Run: headless pygame with SDL's dummy video driver; simulated clock (each Clock.tick advances the game by its frame time, no real sleeping); random seed 0; keys injected as events and as key.get_pressed() state; no mouse input.
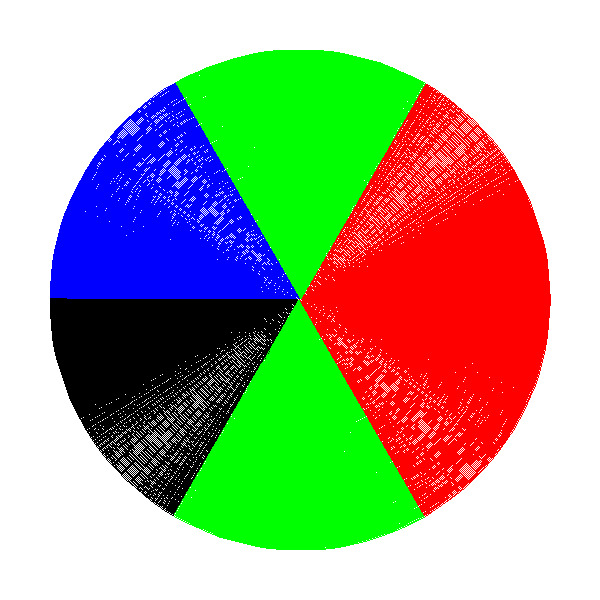
Frame 1 of 4 · flips 1–60 · no input
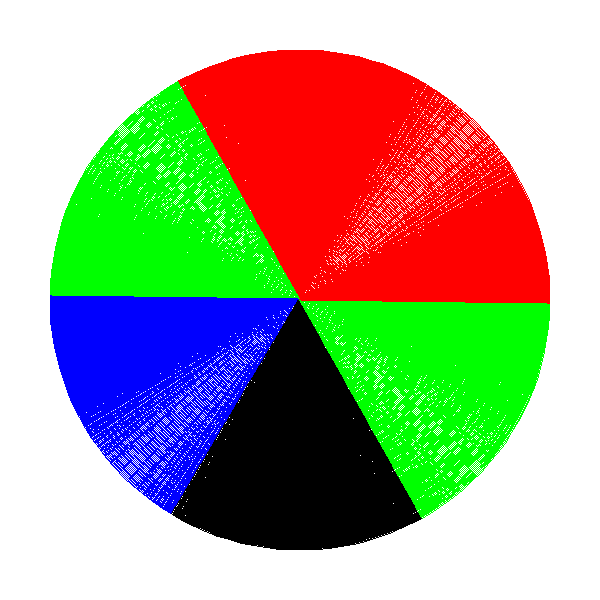
Frame 2 of 4 · flips 61–180 · tapped SPACE, RETURN · held RIGHT (→), D
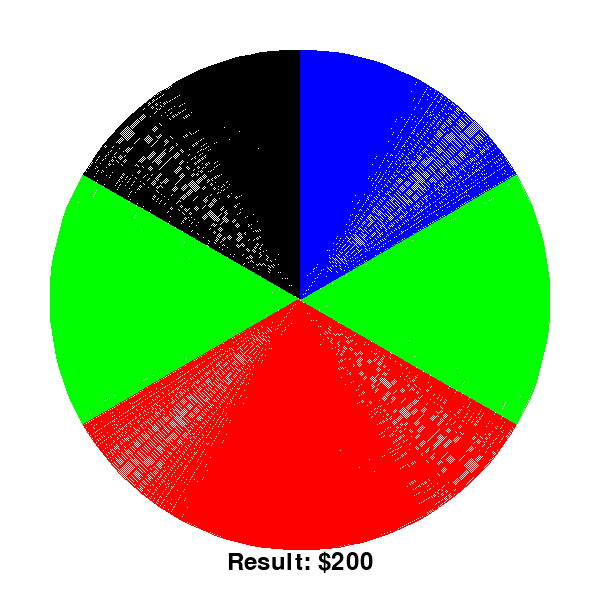
Frame 3 of 4 · flips 181–300 · held DOWN (↓), S
Frame 4 of 4 · flips 301–420 · held LEFT (←), A, UP (↑), W · screen unchanged from frame 3, image omitted

The pygame program that drew these frames:

import pygame
import random
import math

# Initialize pygame
pygame.init()

# Set up display
screen_width = 600
screen_height = 600
screen = pygame.display.set_mode((screen_width, screen_height))
pygame.display.set_caption("Wheel of Luck")

# Colors
WHITE = (255, 255, 255)
BLACK = (0, 0, 0)
RED = (255, 0, 0)
GREEN = (0, 255, 0)
BLUE = (0, 0, 255)

# Font setup
font = pygame.font.Font(None, 36)

# Wheel properties
wheel_radius = 250
center_x = screen_width // 2
center_y = screen_height // 2

# Sections and their labels
sections = [
    {"label": "$100", "color": RED},
    {"label": "$50", "color": GREEN},
    {"label": "Lose", "color": BLUE},
    {"label": "Better Luck", "color": BLACK},
    {"label": "$200", "color": GREEN},
    {"label": "Lose Half", "color": RED},
]

num_sections = len(sections)
angle_per_section = 360 / num_sections

# Variables to control the spin
spin_speed = 0
spin_angle = 0
deceleration = 0.1
is_spinning = False
result = None

# Function to draw the wheel
def draw_wheel(angle):
    for i, section in enumerate(sections):
        # Calculate angles for each section
        start_angle = angle_per_section * i + angle
        end_angle = angle_per_section * (i + 1) + angle
        pygame.draw.arc(screen, section["color"], 
            (center_x - wheel_radius, center_y - wheel_radius, wheel_radius * 2, wheel_radius * 2), 
            math.radians(start_angle), math.radians(end_angle), wheel_radius)

# Function to determine the result
def get_result(final_angle):
    index = int((final_angle % 360) / angle_per_section)
    return sections[index]["label"]

# Game loop
running = True
while running:
    screen.fill(WHITE)

    for event in pygame.event.get():
        if event.type == pygame.QUIT:
            running = False
        elif event.type == pygame.KEYDOWN:
            if event.key == pygame.K_SPACE and not is_spinning:
                spin_speed = random.uniform(10, 20)  # Random speed for the wheel
                is_spinning = True
                result = None

    if is_spinning:
        spin_angle += spin_speed
        spin_speed -= deceleration  # Slow down the spin
        if spin_speed <= 0:
            spin_speed = 0
            is_spinning = False
            result = get_result(spin_angle)  # Get the result when the wheel stops spinning

    draw_wheel(spin_angle)

    # Display the result
    if result:
        result_text = font.render(f"Result: {result}", True, BLACK)
        screen.blit(result_text, (center_x - result_text.get_width() // 2, screen_height - 50))

    pygame.display.update()

# Quit pygame
pygame.quit()
